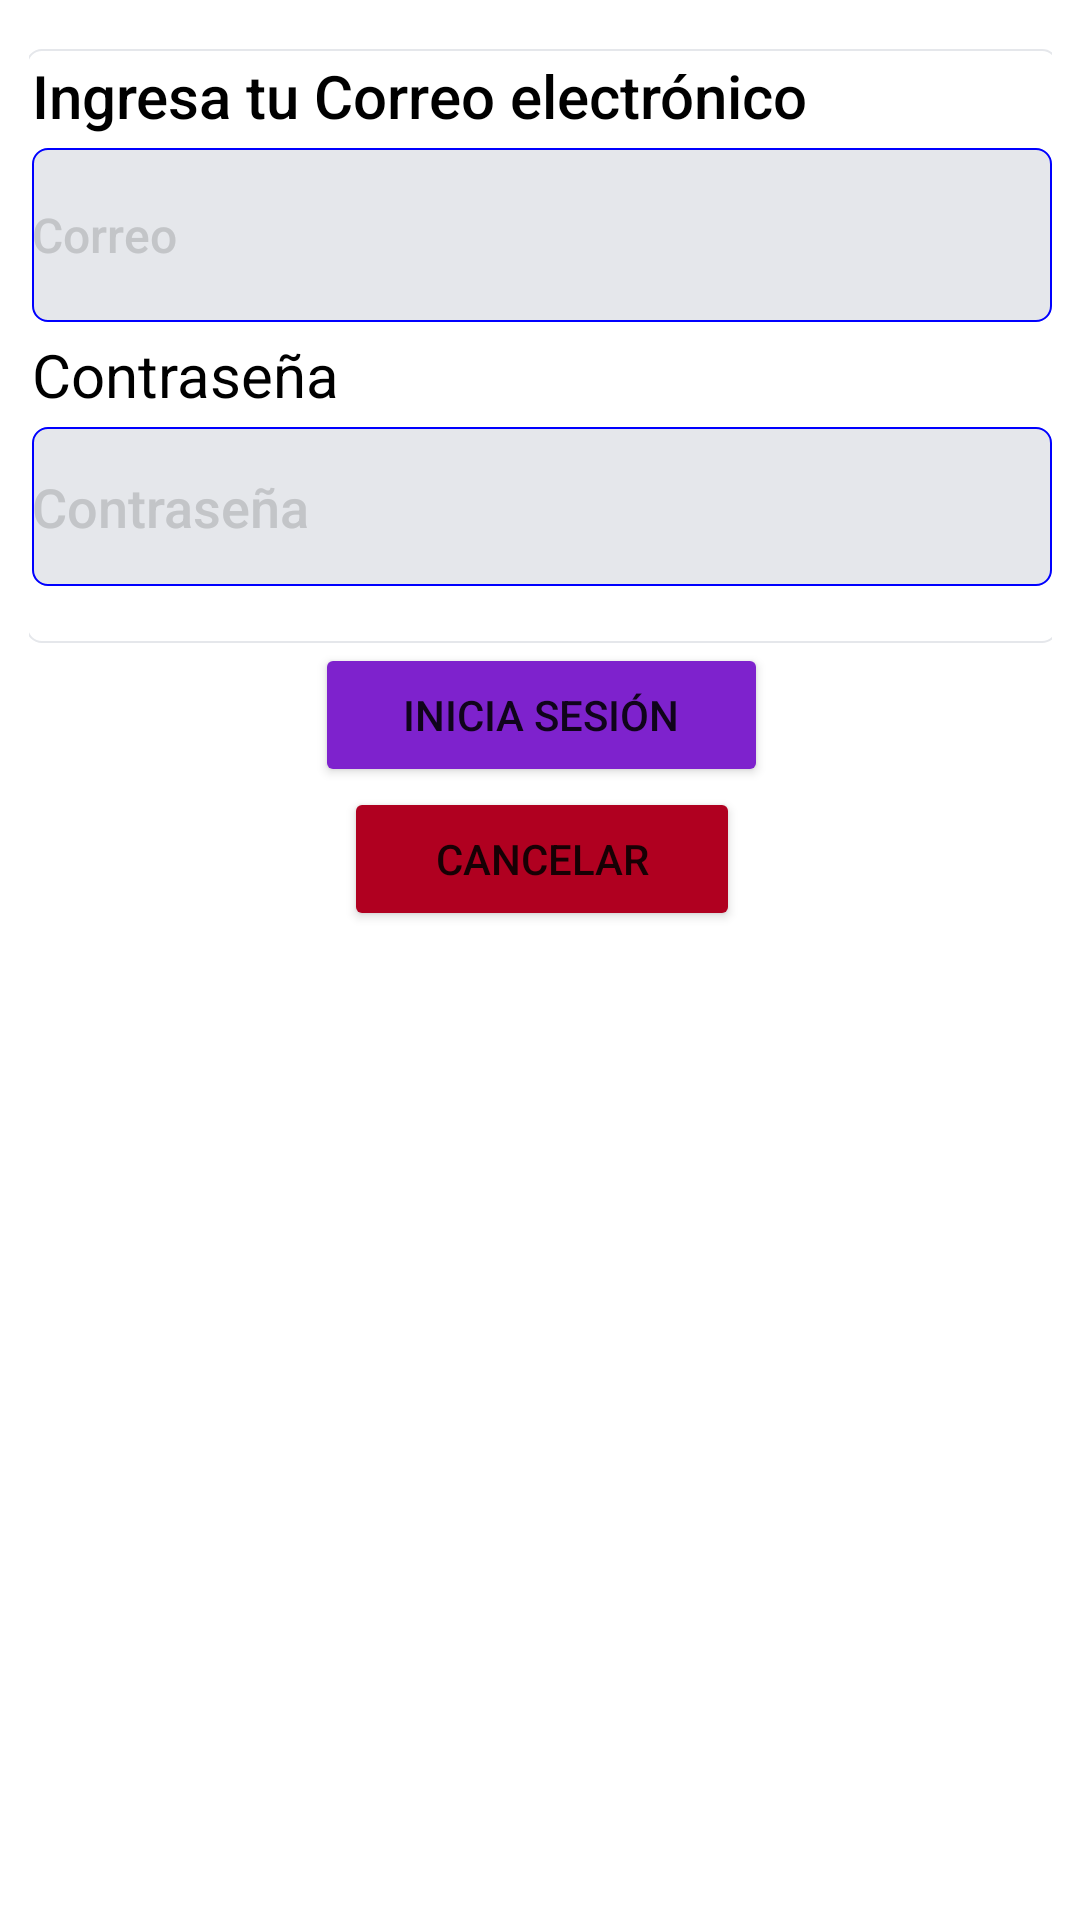

Layout XML and referenced resources for this Android screen:
<!-- AndroidManifest.xml: application theme Theme.AppDivinoAmor -->
<!-- res/layout/iniciasession.xml -->
<?xml version="1.0" encoding="utf-8"?>
<androidx.constraintlayout.widget.ConstraintLayout xmlns:android="http://schemas.android.com/apk/res/android"
    xmlns:app="http://schemas.android.com/apk/res-auto"
    android:id="@+id/btncancel"
    android:layout_width="match_parent"
    android:layout_height="match_parent">

    <androidx.constraintlayout.widget.ConstraintLayout
        android:layout_width="341dp"
        android:layout_height="708dp"
        android:foregroundGravity="center"
        app:layout_constraintBottom_toBottomOf="parent"
        app:layout_constraintEnd_toEndOf="parent"
        app:layout_constraintStart_toStartOf="parent"
        app:layout_constraintTop_toTopOf="parent"
        app:layout_constraintVertical_bias="1.0">

        <LinearLayout
            android:layout_width="344dp"
            android:layout_height="686dp"
            android:orientation="vertical"
            app:layout_constraintBottom_toBottomOf="parent"
            app:layout_constraintEnd_toEndOf="parent"
            app:layout_constraintStart_toStartOf="parent"
            app:layout_constraintTop_toTopOf="parent">

            <TextView
                android:id="@+id/titleregis"
                android:layout_width="match_parent"
                android:layout_height="73dp"
                android:gravity="center"
                android:text="Inicia Sesión"
                android:textColor="@color/black"
                android:textSize="22dp"
                android:textStyle="bold" />

            <LinearLayout
                android:layout_width="match_parent"
                android:layout_height="198dp"
                android:background="@drawable/circle_gris"
                android:orientation="vertical">

                <TextView
                    android:id="@+id/textView14"
                    android:layout_width="match_parent"
                    android:layout_height="wrap_content"
                    android:layout_margin="2dp"
                    android:fontFamily="sans-serif-medium"
                    android:text="@string/Correoelectrónico"
                    android:textColor="@color/black"
                    android:textSize="20sp" />

                <EditText
                    android:id="@+id/descripcion"
                    android:layout_width="match_parent"
                    android:layout_height="58dp"
                    android:layout_margin="2dp"
                    android:background="@drawable/input_circle"
                    android:ems="10"
                    android:fontFamily="sans-serif-medium"
                    android:hint="Correo"
                    android:inputType="textWebEmailAddress"
                    android:textColor="@color/black"
                    android:textColorHint="#C3C5C8"
                    android:textSize="16dp" />

                <TextView
                    android:id="@+id/textView15"
                    android:layout_width="match_parent"
                    android:layout_height="wrap_content"
                    android:layout_margin="2dp"
                    android:text="@string/Contraseña"
                    android:textColor="@color/black"
                    android:textSize="20sp" />

                <EditText
                    android:id="@+id/editTextTextPersonName4"
                    android:layout_width="match_parent"
                    android:layout_height="53dp"
                    android:layout_margin="2dp"
                    android:background="@drawable/input_circle"
                    android:ems="10"
                    android:fontFamily="sans-serif-medium"
                    android:hint="Contraseña"
                    android:inputType="numberPassword"
                    android:textColor="@color/black"
                    android:textColorHint="#C3C5C8" />

            </LinearLayout>

            <LinearLayout
                android:layout_width="match_parent"
                android:layout_height="115dp"
                android:orientation="vertical">

                <Button
                    android:id="@+id/btnsession"
                    android:layout_width="151dp"
                    android:layout_height="wrap_content"
                    android:layout_gravity="center"
                    android:text="Inicia Sesión"
                    app:backgroundTint="#FF7E22CD"
                    app:iconGravity="start"
                    app:iconTint="@color/white" />

                <Button
                    android:id="@+id/button"
                    android:layout_width="132dp"
                    android:layout_height="wrap_content"
                    android:layout_gravity="center"
                    android:backgroundTint="@color/design_default_color_error"
                    android:text="Cancelar" />
            </LinearLayout>

        </LinearLayout>

    </androidx.constraintlayout.widget.ConstraintLayout>
</androidx.constraintlayout.widget.ConstraintLayout>
<!-- resources referenced by this layout -->
<resources>
  <color name="black">#FF000000</color>
  <color name="white">#FFFFFFFF</color>
  <!-- drawable circle_gris (drawable) -->
  <?xml version="1.0" encoding="utf-8"?>
  <shape xmlns:android="http://schemas.android.com/apk/res/android"
      android:shape="rectangle">
      <corners android:radius="5dp" />
      <solid android:color="#ffffff" />
      <stroke
          android:width="0.5dp"
          android:color="#e5e7eb" />
  
      <size
          android:width="95dp"
          android:height="95dp" />
  
  </shape>
  <!-- drawable input_circle (drawable) -->
  <?xml version="1.0" encoding="utf-8"?>
  <shape xmlns:android="http://schemas.android.com/apk/res/android"
      android:shape="rectangle">
      <corners android:radius="5dp" />
      <solid android:color="#e5e7eb" />
      <stroke
          android:width="0.5dp"
          android:color="#0000FF" />
  
      <size
          android:width="95dp"
          android:height="95dp" />
  
  </shape>
  <style name="Theme.AppDivinoAmor" parent="Theme.MaterialComponents.DayNight.DarkActionBar">
          
          <item name="colorPrimary">@color/purple_500</item>
          <item name="colorPrimaryVariant">@color/purple_700</item>
          <item name="colorOnPrimary">@color/white</item>
          
          <item name="colorSecondary">@color/teal_200</item>
          <item name="colorSecondaryVariant">@color/teal_700</item>
          <item name="colorOnSecondary">@color/black</item>
          
          <item name="android:statusBarColor">?attr/colorPrimaryVariant</item>
          
      </style>
  <color name="purple_500">#FF6200EE</color>
  <color name="purple_700">#FF3700B3</color>
  <color name="teal_200">#FF03DAC5</color>
  <color name="teal_700">#FF018786</color>
</resources>
